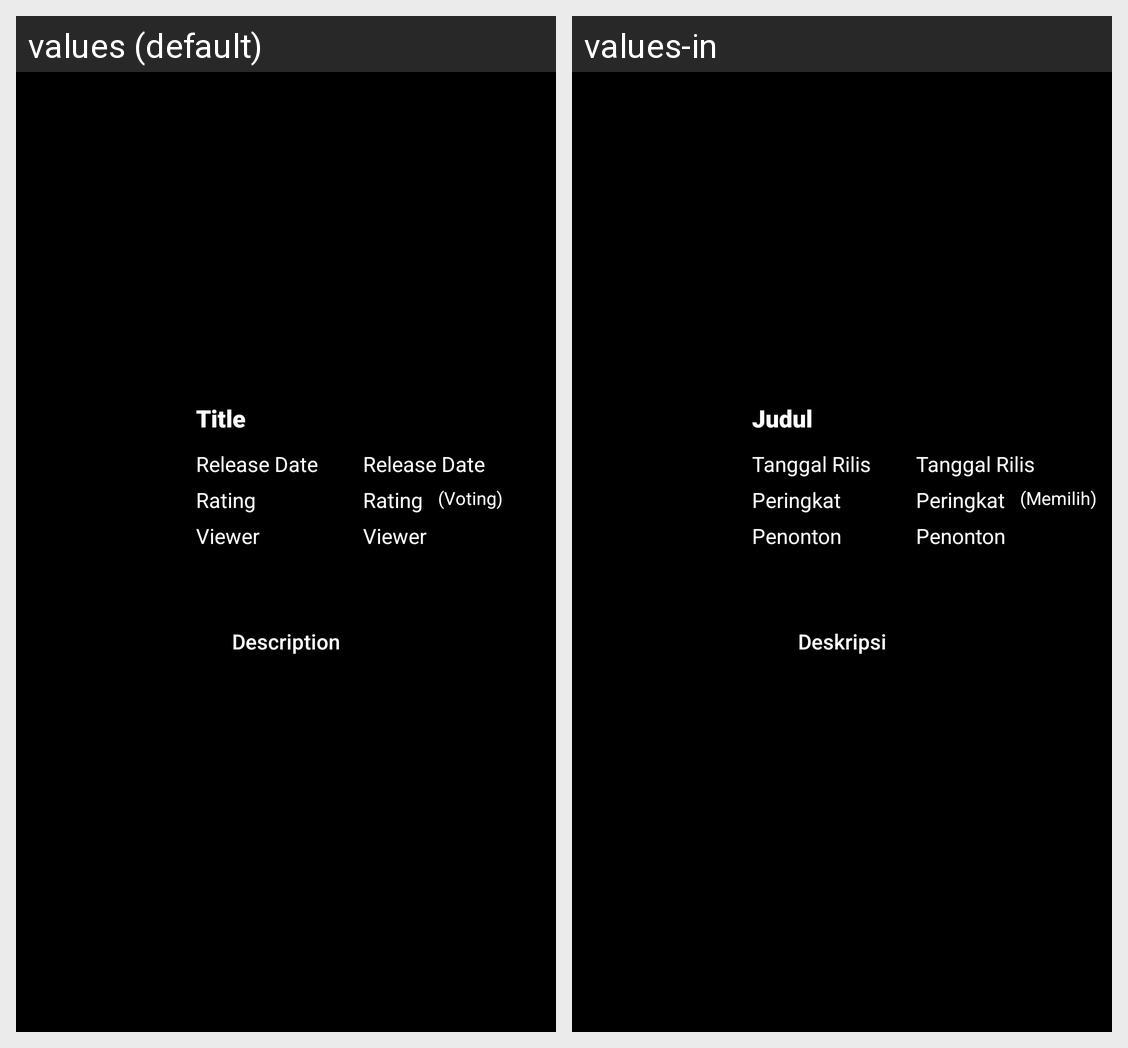

For this localized Android screen grid, give each drawn string resource with its value in every locale shown.
Android screen res/layout/activity_detail_movie.xml rendered under 2 locales, left to right: values (default), values-in. Device: Nexus 5 (rendered at 1080×1920; each locale shown at half size, 540×960, under a caption strip naming it); theme Theme.NontonBareng.
Strings drawn on this screen, with the default value and each locale's value (text and hints the layout hard-codes, and strings that could not be matched under every locale, appear in the picture but are not listed):

title
  values: Title
  values-in: Judul

release_date
  values: Release Date
  values-in: Tanggal Rilis

rating
  values: Rating
  values-in: Peringkat

voting
  values: (Voting)
  values-in: (Memilih)

viewer
  values: Viewer
  values-in: Penonton

description
  values: Description
  values-in: Deskripsi
